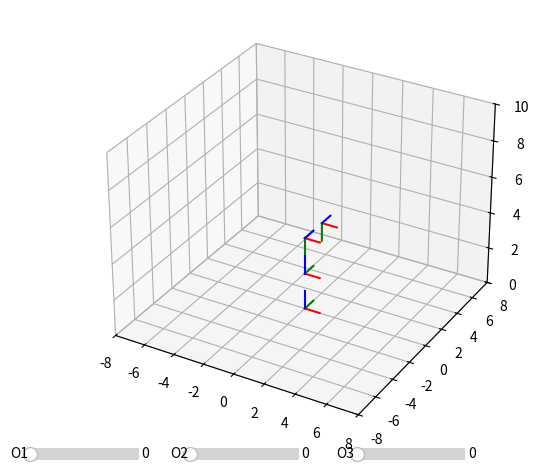

Source code (Python):
#!/usr/bin/env python3
# -*- coding: utf-8 -*-
import matplotlib.pyplot as plt
import matplotlib as mpl
import numpy as np

from matplotlib.widgets import Slider
from mpl_toolkits import mplot3d

numero_marcos = 3 #sin contar el marco 0
joints = 3 #variables
def update(val):
    q=[]
    for i in range(joints):
        q.append(Slide[i].val)
    
    theta = np.array([q[0],0,0])*np.pi/180
    d = [2,q[1]*(4/360),q[2]*(4/360)]
    for i in range (numero_marcos):
        Rz=np.array([[np.cos(theta[i]), -np.sin(theta[i]),0,0],
                [np.sin(theta[i]),  np.cos(theta[i]),0,0],
                [0,0,1,0],
                [0,0,0,1]])

        Tz=np.array([[1,0,0,0],
                    [0,1,0,0],
                    [0,0,1,d[i]],
                    [0,0,0,1]])
        Tx=np.array([[1,0,0,a[i]],
                    [0,1,0,0],
                    [0,0,1,0],
                    [0,0,0,1]])
        Rx=np.array([[1,0,0,0],
                    [0,np.cos(alpha[i]),-np.sin(alpha[i]),0],
                    [0,np.sin(alpha[i]), np.cos(alpha[i]),0],
                    [0,0,0,1]])
        T[i]= np.dot(np.dot(Rz,Tz),np.dot(Tx,Rx))

        T_array[0] = T[0]
    for i in range (numero_marcos-1):
        T_array[i+1] = np.dot(T_array[i],T[i+1])  
        
    for i in range (numero_marcos):
        T_aux = T_array[i]
        lines_x[i].set_xdata(T_aux[0,3]+np.array([0,T_aux[0,0]]))
        lines_x[i].set_ydata(T_aux[1,3]+np.array([0,T_aux[1,0]]))
        lines_x[i].set_3d_properties(T_aux[2,3]+np.array([0,T_aux[2,0]]))
        lines_y[i].set_xdata(T_aux[0,3]+np.array([0,T_aux[0,1]]))
        lines_y[i].set_ydata(T_aux[1,3]+np.array([0,T_aux[1,1]]))
        lines_y[i].set_3d_properties(T_aux[2,3]+np.array([0,T_aux[2,1]]))
        lines_z[i].set_xdata(T_aux[0,3]+np.array([0,T_aux[0,2]]))
        lines_z[i].set_ydata(T_aux[1,3]+np.array([0,T_aux[1,2]]))
        lines_z[i].set_3d_properties(T_aux[2,3]+np.array([0,T_aux[2,2]]))
        


        
fig = plt.figure()
fig.subplots_adjust(right=0.6)
ax =[fig.add_axes([0.05,0.15,.80,0.9],projection = '3d'),
     fig.add_axes([0.03,0.1,.17,0.05]),
     fig.add_axes([0.28,0.1,.17,0.05]),
     fig.add_axes([0.54,0.1,.17,0.05])]

ax[0].plot3D([0,1],[0,0],[0,0],'r')
ax[0].plot3D([0,0],[0,1],[0,0],'g')
ax[0].plot3D([0,0],[0,0],[0,1],'b')
T = []
for i in range (numero_marcos):
    T.append(np.identity(4))

theta = np.array([0,0,0])*np.pi/180
d = [2,2,2]
a = [0,0,0]
alpha = np.array([0,-90,0])*np.pi/180

for i in range (numero_marcos):
    Rz=np.array([[np.cos(theta[i]), -np.sin(theta[i]),0,0],
             [np.sin(theta[i]),  np.cos(theta[i]),0,0],
             [0,0,1,0],
             [0,0,0,1]])

    Tz=np.array([[1,0,0,0],
                [0,1,0,0],
                [0,0,1,d[i]],
                [0,0,0,1]])
    Tx=np.array([[1,0,0,a[i]],
                [0,1,0,0],
                [0,0,1,0],
                [0,0,0,1]])
    Rx=np.array([[1,0,0,0],
                [0,np.cos(alpha[i]),-np.sin(alpha[i]),0],
                [0,np.sin(alpha[i]), np.cos(alpha[i]),0],
                [0,0,0,1]])
    T[i]= np.dot(np.dot(Rz,Tz),np.dot(Tx,Rx))
    
T_array = []
T_array.append(T[0])
for i in range (numero_marcos-1):
    T_array.append(np.dot(T_array[i],T[i+1]))

lines_x=[]
lines_y = []
lines_z = []
colors = ['r','g','b']
for j in range (3):
    for i in range (numero_marcos):
        T_aux = T_array[i]
        line, = ax[0].plot3D(T_aux[0,3]+np.array([0,T_aux[0,j]]),
                            T_aux[1,3]+np.array([0,T_aux[1,j]]),
                            T_aux[2,3]+np.array([0,T_aux[2,j]]),colors[j])
        if j == 0:
            lines_x.append(line)
        if j == 1:
            lines_y.append(line)
        if j ==2:
            lines_z.append(line)

Slide=[]
label=['O1','O2','O3','O4','O5']
for i in range(joints):
    Slide.append( Slider(
        ax=ax[i+1],
        label=label[i],
        valmin=0,
        valmax=360,
        valinit=0,
    ))
    Slide[i].on_changed(update)
ax[0].set_xlim([-8,8])
ax[0].set_ylim([-8,8])
ax[0].set_zlim([0,10])
plt.show()